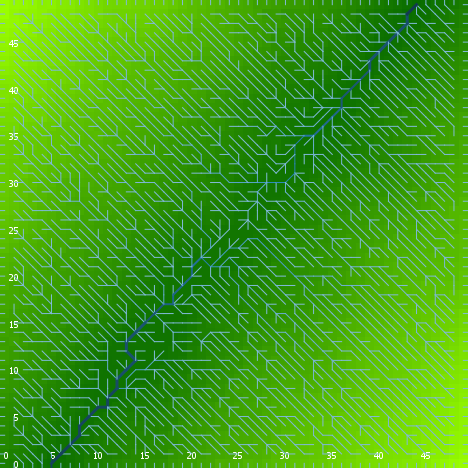

The table this chart was drawn from, first rows:
export-world data (NetLogo 6.0.4)
land_05_withInitialEcologicalCommunity.n…
05/27/2020 14:26:09:215 +0100
RANDOM STATE
0 0 -1727483681 178 0.7584604480495434 f…
GLOBALS
min-pxcor, max-pxcor, min-pycor, max-pycor, perspective, subject, nextIndex, directed-links, ticks, display-mode, ecol_brushfrequencyinflection, ecol_brushfrequencyrate, ecol_grassfrequencyinflection, ecol_grassfrequencyrate, ecol_woodfrequencyinflection, ecol_woodfrequencyrate, elevationdistribution, elev_algorithm-style, elev_featureanglerange, elev_inversioniterations, elev_noise, elev_numdepressions, elev_numprotuberances, elev_numranges
0, 49, 0, 49, 0, nobody, 2600, "UNDIRECTED", -1, "terrain", 5.271, 0.05357, 1.113, 0.1188, 16.94, 0.05389, [7.487462959939706 18.15515561782667 15.…, "C#", 23.39, 1.285, 3.503, 8, 5, 34
TURTLES
who, color, heading, xcor, ycor, shape, label, label-color, breed, hidden?, size, pen-size, pen-mode, numpoints
0, 5, 358, 36, 9, "default", "", 9.9, {breed flowholders}, true, 1, 1, "up", 
1, 97, 180, 24, 0, "line half", "", 9.9, {breed flowholders}, false, 1, 1, "up", 
2, 5, 183, 34, 44, "default", "", 9.9, {breed flowholders}, true, 1, 1, "up", 
3, 15, 173, 11, 44, "default", "", 9.9, {breed flowholders}, true, 1, 1, "up", 
4, 85, 147, 30, 37, "default", "", 9.9, {breed flowholders}, true, 1, 1, "up", 
5, 75, 120, 33, 45, "default", "", 9.9, {breed flowholders}, true, 1, 1, "up", 
6, 135, 179, 19, 47, "default", "", 9.9, {breed flowholders}, true, 1, 1, "up", 
7, 97, 90, 49, 14, "line half", "", 9.9, {breed flowholders}, false, 1, 1, "up", 
8, 15, 161, 10, 9, "default", "", 9.9, {breed flowholders}, true, 1, 1, "up", 
9, 65, 143, 13, 28, "default", "", 9.9, {breed flowholders}, true, 1, 1, "up", 
10, 25, 264, 46, 14, "default", "", 9.9, {breed flowholders}, true, 1, 1, "up", 
11, 75, 63, 47, 12, "default", "", 9.9, {breed flowholders}, true, 1, 1, "up", 
12, 105, 144, 32, 47, "default", "", 9.9, {breed flowholders}, true, 1, 1, "up", 
13, 125, 9, 45, 24, "default", "", 9.9, {breed flowholders}, true, 1, 1, "up", 
14, 115, 129, 42, 26, "default", "", 9.9, {breed flowholders}, true, 1, 1, "up", 
15, 75, 68, 14, 30, "default", "", 9.9, {breed flowholders}, true, 1, 1, "up", 
16, 5, 235, 16, 32, "default", "", 9.9, {breed flowholders}, true, 1, 1, "up", 
17, 85, 32, 7, 13, "default", "", 9.9, {breed flowholders}, true, 1, 1, "up", 
18, 95, 120, 7, 42, "default", "", 9.9, {breed flowholders}, true, 1, 1, "up", 
19, 45, 95, 15, 33, "default", "", 9.9, {breed flowholders}, true, 1, 1, "up", 
20, 105, 187, 23, 5, "default", "", 9.9, {breed flowholders}, true, 1, 1, "up", 
21, 25, 125, 20, 28, "default", "", 9.9, {breed flowholders}, true, 1, 1, "up", 
22, 95, 234, 44, 46, "default", "", 9.9, {breed flowholders}, true, 1, 1, "up", 
23, 35, 207, 28, 6, "default", "", 9.9, {breed flowholders}, true, 1, 1, "up", 
24, 45, 3, 12, 40, "default", "", 9.9, {breed flowholders}, true, 1, 1, "up", 
25, 135, 63, 32, 11, "default", "", 9.9, {breed flowholders}, true, 1, 1, "up", 
26, 65, 267, 17, 8, "default", "", 9.9, {breed flowholders}, true, 1, 1, "up", 
27, 95, 226, 13, 20, "default", "", 9.9, {breed flowholders}, true, 1, 1, "up", 
28, 125, 113, 15, 6, "default", "", 9.9, {breed flowholders}, true, 1, 1, "up", 
29, 115, 237, 20, 43, "default", "", 9.9, {breed flowholders}, true, 1, 1, "up", 
30, 135, 218, 48, 16, "default", "", 9.9, {breed flowholders}, true, 1, 1, "up", 
31, 135, 297, 44, 10, "default", "", 9.9, {breed flowholders}, true, 1, 1, "up", 
32, 97, 180, 17, 0, "line half", "", 9.9, {breed flowholders}, false, 1, 1, "up", 
33, 35, 215, 36, 23, "default", "", 9.9, {breed flowholders}, true, 1, 1, "up", 
34, 95, 204, 14, 44, "default", "", 9.9, {breed flowholders}, true, 1, 1, "up", 
35, 97, 180, 23, 0, "line half", "", 9.9, {breed flowholders}, false, 1, 1, "up", 
36, 45, 233, 26, 48, "default", "", 9.9, {breed flowholders}, true, 1, 1, "up", 
37, 25, 44, 19, 4, "default", "", 9.9, {breed flowholders}, true, 1, 1, "up", 
38, 97, 90, 49, 0, "line half", "", 9.9, {breed flowholders}, false, 1, 1, "up", 
39, 85, 106, 10, 2, "default", "", 9.9, {breed flowholders}, true, 1, 1, "up", 
40, 25, 318, 23, 28, "default", "", 9.9, {breed flowholders}, true, 1, 1, "up", 
41, 45, 330, 39, 38, "default", "", 9.9, {breed flowholders}, true, 1, 1, "up", 
42, 5, 227, 44, 7, "default", "", 9.9, {breed flowholders}, true, 1, 1, "up", 
43, 25, 321, 36, 7, "default", "", 9.9, {breed flowholders}, true, 1, 1, "up", 
44, 95, 204, 10, 35, "default", "", 9.9, {breed flowholders}, true, 1, 1, "up", 
45, 5, 216, 26, 31, "default", "", 9.9, {breed flowholders}, true, 1, 1, "up", 
46, 105, 154, 16, 9, "default", "", 9.9, {breed flowholders}, true, 1, 1, "up", 
47, 65, 273, 19, 11, "default", "", 9.9, {breed flowholders}, true, 1, 1, "up", 
48, 135, 52, 2, 23, "default", "", 9.9, {breed flowholders}, true, 1, 1, "up", 
49, 135, 160, 4, 46, "default", "", 9.9, {breed flowholders}, true, 1, 1, "up", 
50, 95, 171, 27, 1, "default", "", 9.9, {breed flowholders}, true, 1, 1, "up", 
... 10,527 more rows
